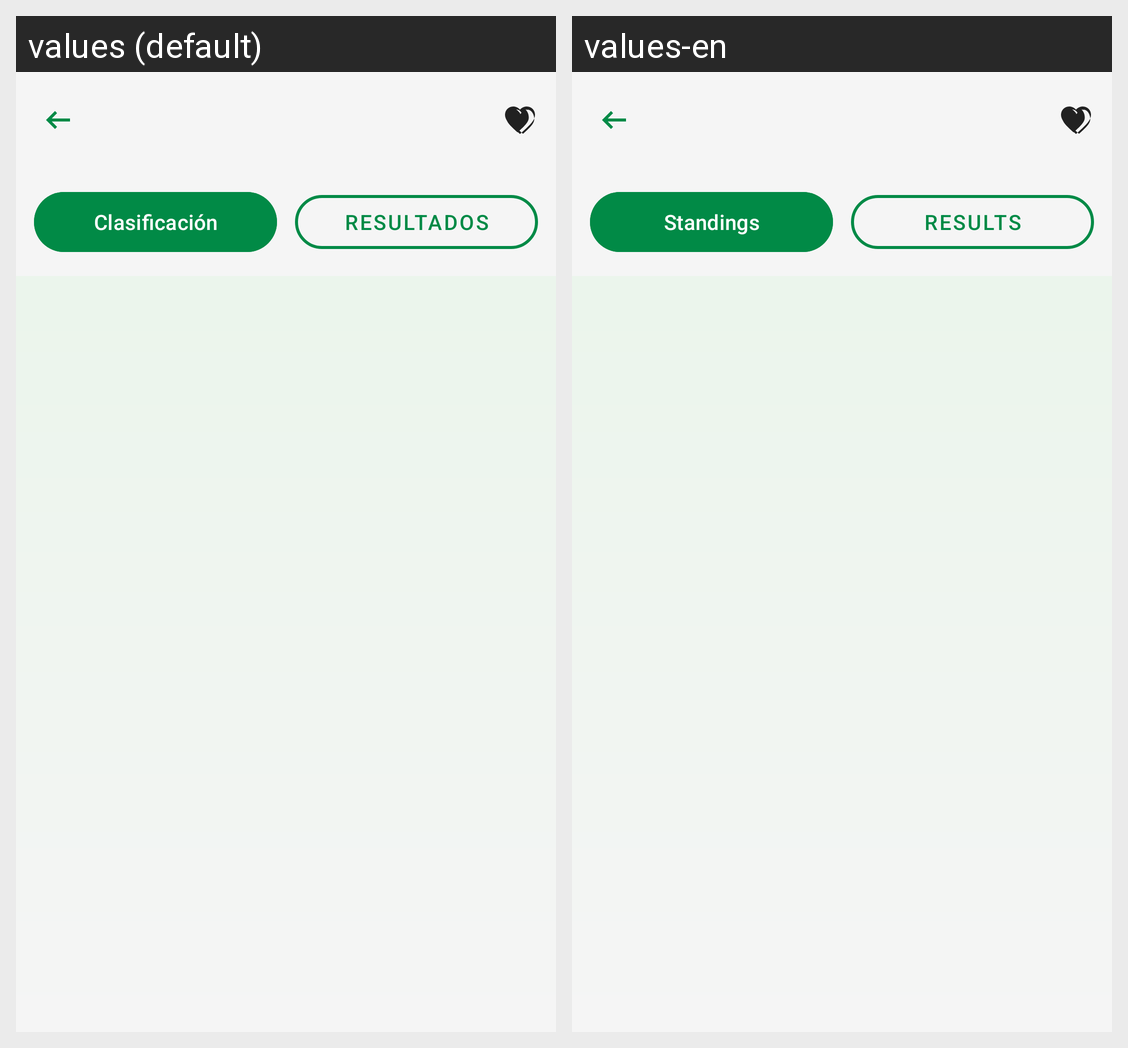

Strings drawn on this Android screen and how each of the app's shown locales translates them:
Android screen res/layout/activity_liga.xml rendered under 2 locales, left to right: values (default), values-en. Device: Nexus 5 (rendered at 1080×1920; each locale shown at half size, 540×960, under a caption strip naming it); theme Theme.Aplicacion_InfoSport_Recuperacion.
Strings drawn on this screen, with the default value and each locale's value (text and hints the layout hard-codes, and strings that could not be matched under every locale, appear in the picture but are not listed):

clasificacion
  values: Clasificación
  values-en: Standings

resultados
  values: Resultados
  values-en: Results
